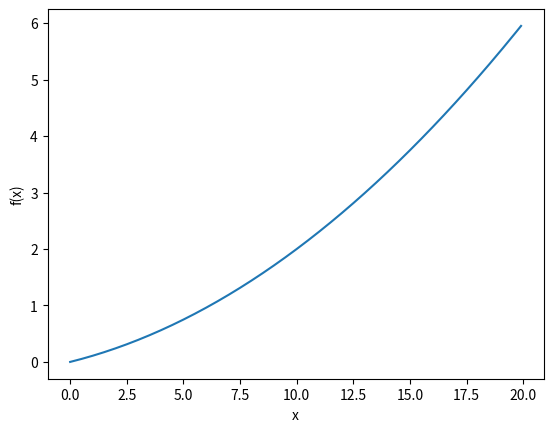

Here is the Python script that generated this plot:
import numpy as np
import matplotlib.pylab as plt

def numerical_diff(f, x):
    h = 1e-4 # 0.0001
    return (f(x+h) - f(x-h)) / (2*h)

def function_1(x):
    return 0.01*x**2 + 0.1*x

x = np.arange(0.0, 20.0, 0.1)
y = function_1(x)
plt.xlabel("x")
plt.ylabel("f(x)")
plt.plot(x,y)
plt.show()

print(numerical_diff(function_1, 5))
print(numerical_diff(function_1, 10))


